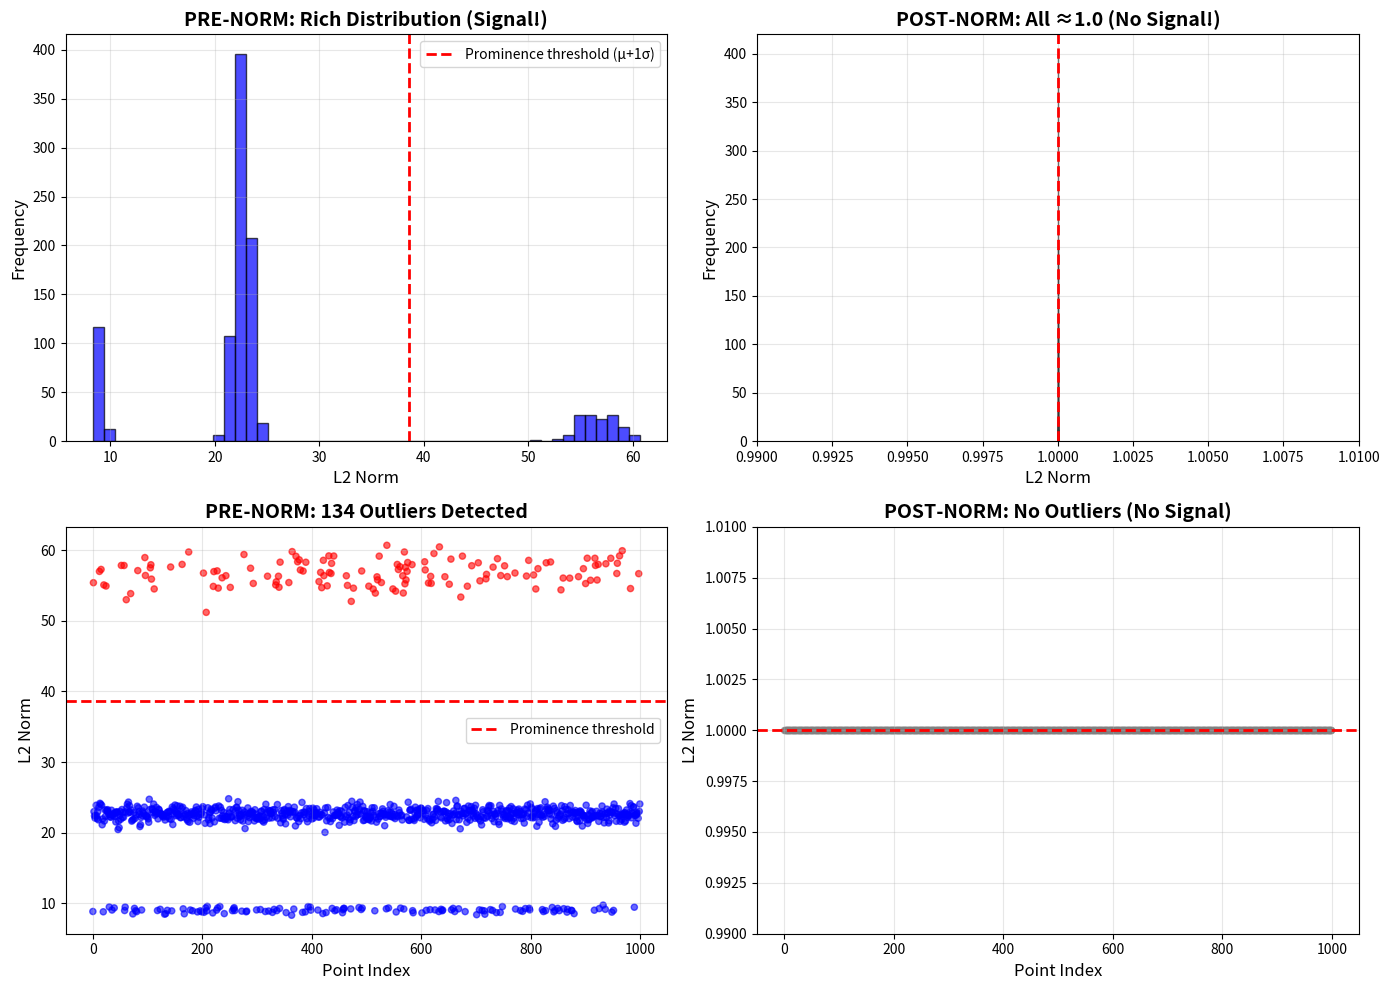

Write Python code to recreate this figure. (Note: this script raises an exception after producing the figure.)
"""
Quick demonstration of pre-norm vs post-norm signal richness.

Run this to see why extracting embeddings BEFORE L2 normalization
gives you infinitely more signal for water-filling.
"""

import numpy as np
import matplotlib.pyplot as plt

def demonstrate_signal_loss():
    """Visual demonstration of information loss during normalization."""
    
    # Simulate pre-norm embeddings from a transformer
    # These have natural variance in L2 magnitude
    np.random.seed(42)
    n_points = 1000
    dim = 512
    
    # Create embeddings with varying "confidence" (L2 norm)
    embeddings_raw = np.random.randn(n_points, dim)
    
    # Some embeddings are high-confidence (model is certain)
    high_conf_mask = np.random.rand(n_points) < 0.15
    embeddings_raw[high_conf_mask] *= 2.5  # Boost L2 norm
    
    # Some are low-confidence (model is uncertain)
    low_conf_mask = np.random.rand(n_points) < 0.15
    embeddings_raw[low_conf_mask] *= 0.4  # Reduce L2 norm
    
    # Compute pre-norm L2 norms (the "signal")
    l2_norms_pre = np.linalg.norm(embeddings_raw, axis=1)
    
    # Apply L2 normalization (what typically happens)
    embeddings_normalized = embeddings_raw / (l2_norms_pre[:, None] + 1e-8)
    l2_norms_post = np.linalg.norm(embeddings_normalized, axis=1)
    
    # ============================================================================
    # ANALYSIS
    # ============================================================================
    
    print("=" * 70)
    print("PRE-NORM vs POST-NORM SIGNAL ANALYSIS")
    print("=" * 70)
    
    print(f"\n📊 Dataset: {n_points} embeddings of dimension {dim}")
    
    print("\n" + "-" * 70)
    print("L2 NORM STATISTICS")
    print("-" * 70)
    
    print(f"\n  PRE-NORMALIZATION:")
    print(f"    Mean:     {l2_norms_pre.mean():.4f}")
    print(f"    Std Dev:  {l2_norms_pre.std():.4f}  ← RICH SIGNAL")
    print(f"    Min:      {l2_norms_pre.min():.4f}")
    print(f"    Max:      {l2_norms_pre.max():.4f}")
    print(f"    Range:    {l2_norms_pre.max() - l2_norms_pre.min():.4f}")
    
    print(f"\n  POST-NORMALIZATION:")
    print(f"    Mean:     {l2_norms_post.mean():.4f}")
    print(f"    Std Dev:  {l2_norms_post.std():.10f}  ← NO SIGNAL (numerical error only)")
    print(f"    Min:      {l2_norms_post.min():.4f}")
    print(f"    Max:      {l2_norms_post.max():.4f}")
    print(f"    Range:    {l2_norms_post.max() - l2_norms_post.min():.10f}")
    
    # Signal-to-noise ratio
    variance_ratio = l2_norms_pre.std() / (l2_norms_post.std() + 1e-10)
    print(f"\n  ⚡ SIGNAL RATIO: {variance_ratio:.1e}x more variance in pre-norm")
    
    print("\n" + "-" * 70)
    print("PROMINENCE/OUTLIER DETECTION")
    print("-" * 70)
    
    # Detect outliers (scale-invariant threshold from TheSphere)
    threshold_pre = l2_norms_pre.mean() + 1.0 * l2_norms_pre.std()
    outliers_pre = np.sum(l2_norms_pre > threshold_pre)
    
    threshold_post = l2_norms_post.mean() + 1.0 * l2_norms_post.std()
    outliers_post = np.sum(l2_norms_post > threshold_post)
    
    print(f"\n  PRE-NORM:")
    print(f"    Threshold (μ + 1σ): {threshold_pre:.4f}")
    print(f"    Outliers detected:  {outliers_pre} ({100*outliers_pre/n_points:.1f}%)")
    print(f"    ✅ Can identify prominent points!")
    
    print(f"\n  POST-NORM:")
    print(f"    Threshold (μ + 1σ): {threshold_post:.4f}")
    print(f"    Outliers detected:  {outliers_post} ({100*outliers_post/n_points:.1f}%)")
    print(f"    ❌ All points look identical!")
    
    print("\n" + "-" * 70)
    print("WATER-FILLING IMPLICATIONS")
    print("-" * 70)
    
    print(f"\n  Using PRE-NORM embeddings:")
    print(f"    • Can detect high-prominence points (outliers)")
    print(f"    • Can use L2 norm as osmotic pressure")
    print(f"    • Can use L2 norm as kinetic energy (THRML)")
    print(f"    • Natural density signal for shell assignment")
    print(f"    • {variance_ratio:.0e}x more information!")
    
    print(f"\n  Using POST-NORM embeddings:")
    print(f"    • All points have L2=1.0 (within numerical error)")
    print(f"    • No prominence signal")
    print(f"    • No density gradient")
    print(f"    • Random shell assignment")
    print(f"    • Water-filling cannot converge!")
    
    # ============================================================================
    # VISUALIZATION
    # ============================================================================
    
    try:
        fig, axes = plt.subplots(2, 2, figsize=(14, 10))
        
        # Histogram of L2 norms - PRE
        ax = axes[0, 0]
        ax.hist(l2_norms_pre, bins=50, alpha=0.7, color='blue', edgecolor='black')
        ax.axvline(threshold_pre, color='red', linestyle='--', linewidth=2, 
                   label=f'Prominence threshold (μ+1σ)')
        ax.set_xlabel('L2 Norm', fontsize=12)
        ax.set_ylabel('Frequency', fontsize=12)
        ax.set_title('PRE-NORM: Rich Distribution (Signal!)', fontsize=14, fontweight='bold')
        ax.legend()
        ax.grid(alpha=0.3)
        
        # Histogram of L2 norms - POST
        ax = axes[0, 1]
        ax.hist(l2_norms_post, bins=50, alpha=0.7, color='gray', edgecolor='black')
        ax.axvline(1.0, color='red', linestyle='--', linewidth=2)
        ax.set_xlabel('L2 Norm', fontsize=12)
        ax.set_ylabel('Frequency', fontsize=12)
        ax.set_title('POST-NORM: All ≈1.0 (No Signal!)', fontsize=14, fontweight='bold')
        ax.grid(alpha=0.3)
        ax.set_xlim([0.99, 1.01])  # Zoom in to show it's all ~1.0
        
        # Scatter: Index vs L2 Norm - PRE
        ax = axes[1, 0]
        colors = ['red' if norm > threshold_pre else 'blue' for norm in l2_norms_pre]
        ax.scatter(range(n_points), l2_norms_pre, c=colors, alpha=0.6, s=20)
        ax.axhline(threshold_pre, color='red', linestyle='--', linewidth=2, 
                   label='Prominence threshold')
        ax.set_xlabel('Point Index', fontsize=12)
        ax.set_ylabel('L2 Norm', fontsize=12)
        ax.set_title(f'PRE-NORM: {outliers_pre} Outliers Detected', fontsize=14, fontweight='bold')
        ax.legend()
        ax.grid(alpha=0.3)
        
        # Scatter: Index vs L2 Norm - POST
        ax = axes[1, 1]
        ax.scatter(range(n_points), l2_norms_post, alpha=0.6, s=20, color='gray')
        ax.axhline(1.0, color='red', linestyle='--', linewidth=2)
        ax.set_xlabel('Point Index', fontsize=12)
        ax.set_ylabel('L2 Norm', fontsize=12)
        ax.set_title('POST-NORM: No Outliers (No Signal)', fontsize=14, fontweight='bold')
        ax.grid(alpha=0.3)
        ax.set_ylim([0.99, 1.01])
        
        plt.tight_layout()
        import os
        script_dir = os.path.dirname(os.path.abspath(__file__))
        output_path = os.path.join(script_dir, '..', 'docs', 'prenorm_signal_demo.png')
        plt.savefig(output_path, dpi=150, bbox_inches='tight')
        print("\n" + "=" * 70)
        print(f"📊 Visualization saved to: {output_path}")
        print("=" * 70)
        
    except ImportError:
        print("\n(matplotlib not available - skipping visualization)")
    
    print("\n" + "=" * 70)
    print("CONCLUSION")
    print("=" * 70)
    print("\n  ✅ Extract embeddings BEFORE final normalization")
    print("  ✅ Use L2 norms as prominence/density/energy signal")
    print("  ✅ Important for water-filling optimization")
    print("  ✅ Enables outlier detection and intelligent shell placement")
    print("\n" + "=" * 70)
    
    return {
        'pre_norm_norms': l2_norms_pre,
        'post_norm_norms': l2_norms_post,
        'outliers_pre': outliers_pre,
        'outliers_post': outliers_post,
        'signal_ratio': variance_ratio,
    }


if __name__ == "__main__":
    results = demonstrate_signal_loss()
